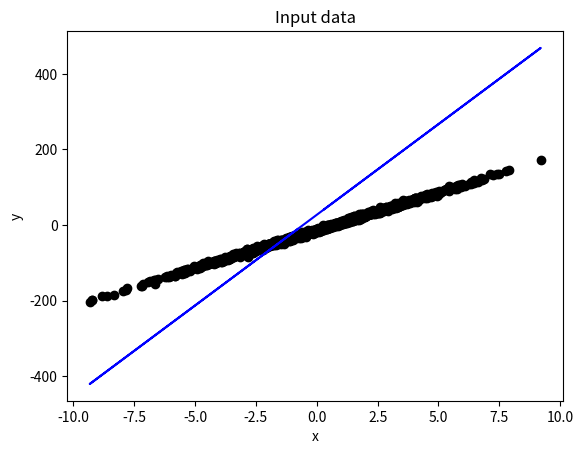

The matplotlib source for this figure:
import numpy as np
import matplotlib.pyplot as plt
'''
1. Data
 - Config
 - Input Data

 2. Linear Model
 - Initialize linear model
 - Visualize data and linear model
'''

# Config
m=1000
a=20
b=-14
learning_rate=0.001
theta0, theta1=27, 48

# Input data
x=np.random.normal(0, 3, size=m)
temp_y=a*x+b
n=np.random.normal(0, 3, size=m)
y=temp_y+n

# Initialize linear model
h=theta1*x+theta0

# Visualize data and linear model
plt.scatter(x, y, color='black')
plt.plot(x, h, color='blue')
plt.xlabel('x')
plt.ylabel('y')
plt.title('Input data')
plt.show()

